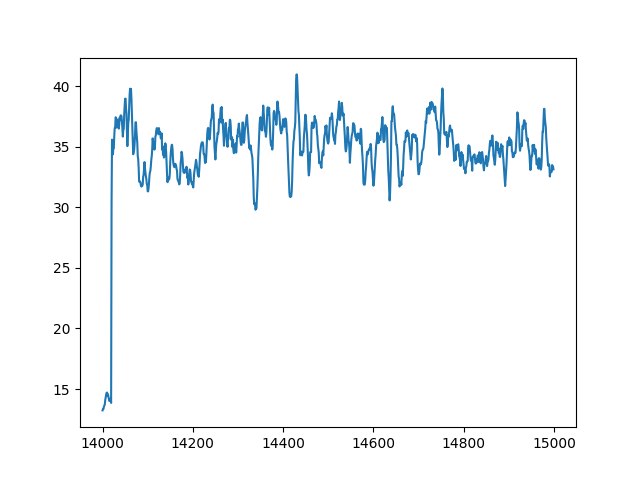

Data behind this chart, as committed beside it:
index, sensor12
14000, 13.24
14001, 13.36
14002, 13.36
14003, 13.55
14004, 13.63
14005, 13.74
14006, 14.11
14007, 14.31
14008, 14.55
14009, 14.7
14010, 14.71
14011, 14.44
14012, 14.57
14013, 14.38
14014, 14.2
14015, 14.02
14016, 14.02
14017, 14.12
14018, 14.22
14019, 13.86
14020, 30.41
14021, 35.58
14022, 35.09
14023, 34.38
14024, 34.9
14025, 34.9
14026, 35.9
14027, 36.56
14028, 36.58
14029, 37.43
14030, 37.38
14031, 36.58
14032, 36.65
14033, 37.1
14034, 37.24
14035, 36.72
14036, 36.5
14037, 36.85
14038, 37.4
14039, 37.2
14040, 37.59
14041, 37.59
14042, 37.51
14043, 37.06
14044, 36.45
14045, 35.84
14046, 36.39
14047, 36.48
14048, 37.73
14049, 38.34
14050, 38.97
14051, 38.97
14052, 38.2
14053, 37.71
14054, 36.37
14055, 35.05
14056, 36.06
14057, 36.98
14058, 37.24
14059, 38.41
... 940 more rows
